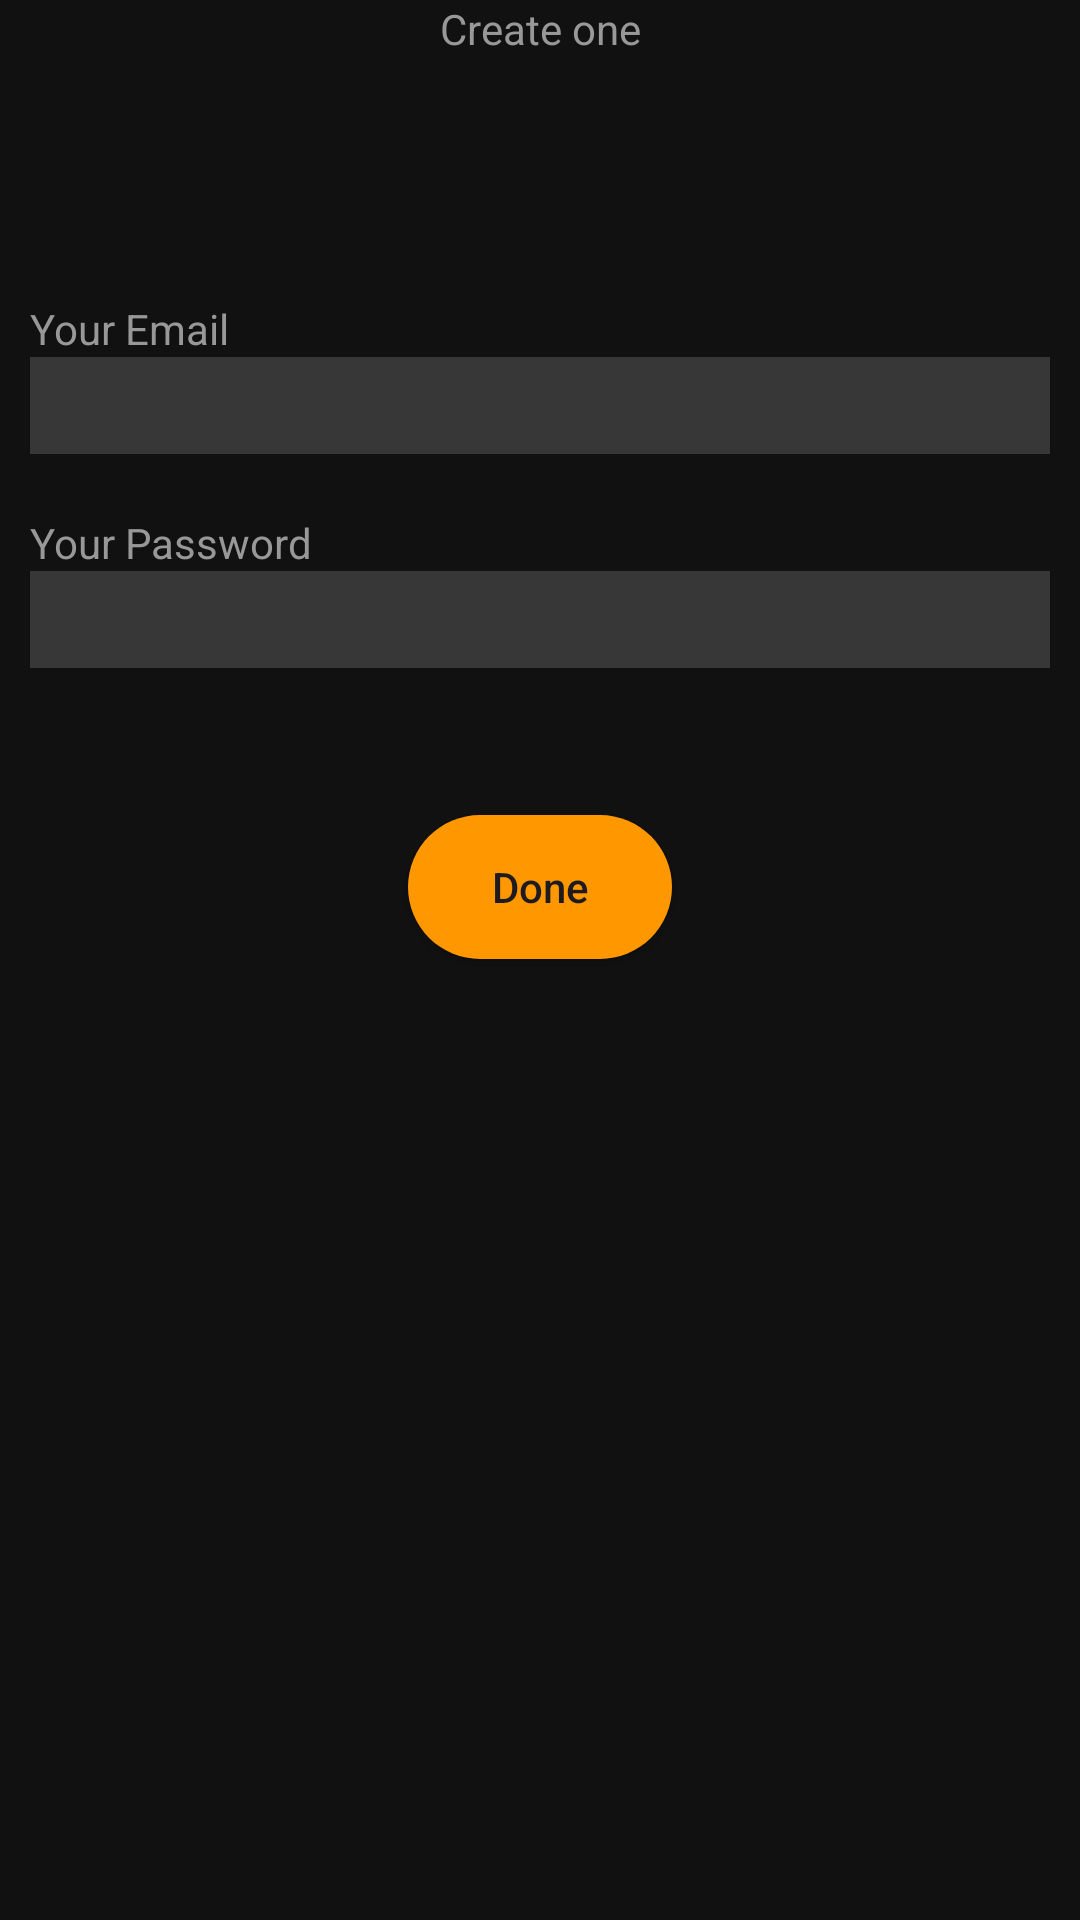

Write the Android layout XML for this screen, with the resource values it uses.
<!-- AndroidManifest.xml: application theme Theme.OnlineMusicStreamApp -->
<!-- res/layout/fragment_sign_in.xml -->
<?xml version="1.0" encoding="utf-8"?>
<androidx.constraintlayout.widget.ConstraintLayout xmlns:android="http://schemas.android.com/apk/res/android"
    xmlns:app="http://schemas.android.com/apk/res-auto"
    xmlns:tools="http://schemas.android.com/tools"
    android:layout_width="match_parent"
    android:layout_height="match_parent"
    tools:context=".ui.fragments.login.SignInFragment"
    android:background="@color/black_gray">

    <ImageView
        android:id="@+id/back"
        android:layout_width="wrap_content"
        android:layout_height="wrap_content"
        android:layout_marginTop="10dp"
        android:src="@drawable/ic_back"
        app:layout_constraintStart_toStartOf="parent"
        app:layout_constraintTop_toTopOf="parent" />


    <LinearLayout
        android:id="@+id/linearLayout1"
        android:layout_width="match_parent"
        android:layout_height="wrap_content"

        android:layout_marginStart="10dp"
        android:layout_marginTop="100dp"
        android:layout_marginEnd="10dp"
        android:orientation="vertical"
        app:layout_constraintEnd_toEndOf="parent"
        app:layout_constraintStart_toStartOf="parent"
        app:layout_constraintTop_toTopOf="parent">

        <TextView
            android:layout_width="wrap_content"
            android:layout_height="wrap_content"
            android:layout_gravity="center_vertical"
            android:text="@string/your_email"
            android:textColor="@color/light_gray" />

        <EditText
            android:id="@+id/email"
            style="@style/EditTextNoUnderline"
            android:layout_width="match_parent"
            android:layout_height="wrap_content"
            android:background="@color/gray"
            android:textColor="@color/white"
            android:textSize="24sp"
            android:autofillHints=""
            android:inputType="textEmailAddress" />

    </LinearLayout>

    <LinearLayout
        android:id="@+id/linearLayout2"
        android:layout_width="match_parent"
        android:layout_height="wrap_content"
        android:layout_marginTop="20dp"
        android:layout_marginEnd="10dp"
        android:orientation="vertical"
        app:layout_constraintEnd_toEndOf="parent"
        app:layout_constraintStart_toStartOf="parent"
        app:layout_constraintTop_toBottomOf="@+id/linearLayout1">

        <TextView
            android:layout_width="wrap_content"
            android:layout_height="wrap_content"
            android:layout_gravity="center_vertical"
            android:text="@string/your_password"
            android:layout_marginStart="10dp"
            android:textColor="@color/light_gray" />

        <EditText
            android:id="@+id/password"
            style="@style/EditTextNoUnderline"
            android:layout_width="match_parent"
            android:layout_height="wrap_content"
            android:layout_marginStart="10dp"
            android:autofillHints=""
            android:background="@color/gray"
            android:inputType="textPassword"
            android:textColor="@color/white"
            android:textSize="24sp" />

        <TextView
            android:id="@+id/error_text"
            android:layout_width="wrap_content"
            android:layout_height="wrap_content"
            android:layout_gravity="center_vertical"
            android:layout_marginStart="10dp"
            android:layout_marginTop="10dp"
            android:textColor="@color/red"/>

    </LinearLayout>
    <androidx.appcompat.widget.AppCompatButton
        android:id="@+id/done"
        android:layout_width="wrap_content"
        android:layout_height="wrap_content"
        android:background="@drawable/button_circle"
        android:text="@string/done"
        android:textAllCaps="false"
        app:layout_constraintEnd_toEndOf="parent"
        android:layout_marginTop="20dp"
        app:layout_constraintStart_toStartOf="parent"
        app:layout_constraintTop_toBottomOf="@+id/linearLayout2" />

    <TextView
        android:id="@+id/createOne"
        android:layout_width="wrap_content"
        android:layout_height="wrap_content"
        android:layout_gravity="center_vertical"
        android:text="@string/create_one"
        android:textColor="@color/light_gray"
        android:layout_marginTop="10dp"
        app:layout_constraintEnd_toEndOf="parent"
        app:layout_constraintStart_toStartOf="parent"
        app:layout_constraintTop_toBottomOf="@+id/appCompatButton" />

</androidx.constraintlayout.widget.ConstraintLayout>
<!-- resources referenced by this layout -->
<resources>
  <color name="black_gray">#121111</color>
  <color name="gray">#373737</color>
  <color name="light_gray">#989898</color>
  <color name="red">#F44336</color>
  <color name="white">#FFFFFFFF</color>
  <!-- drawable button_circle (drawable) -->
  <?xml version="1.0" encoding="utf-8"?>
  <selector xmlns:android="http://schemas.android.com/apk/res/android">
      <item>
          <shape android:shape="rectangle">
              <solid android:color="@color/orange"/>
              <corners android:radius="360dp" />
          </shape>
      </item>
  </selector>
  <string name="create_one">Create one</string>
  <string name="done">Done</string>
  <string name="your_email">Your Email</string>
  <string name="your_password">Your Password</string>
  <style name="EditTextNoUnderline" parent="Widget.AppCompat.EditText">
          <item name="android:background">?android:attr/selectableItemBackground</item>
      </style>
  <style name="Theme.OnlineMusicStreamApp" parent="Base.Theme.OnlineMusicStreamApp" />
  <color name="orange">#FF9800</color>
  <style name="Base.Theme.OnlineMusicStreamApp" parent="Theme.Material3.DayNight.NoActionBar">
          
          
      </style>
</resources>
